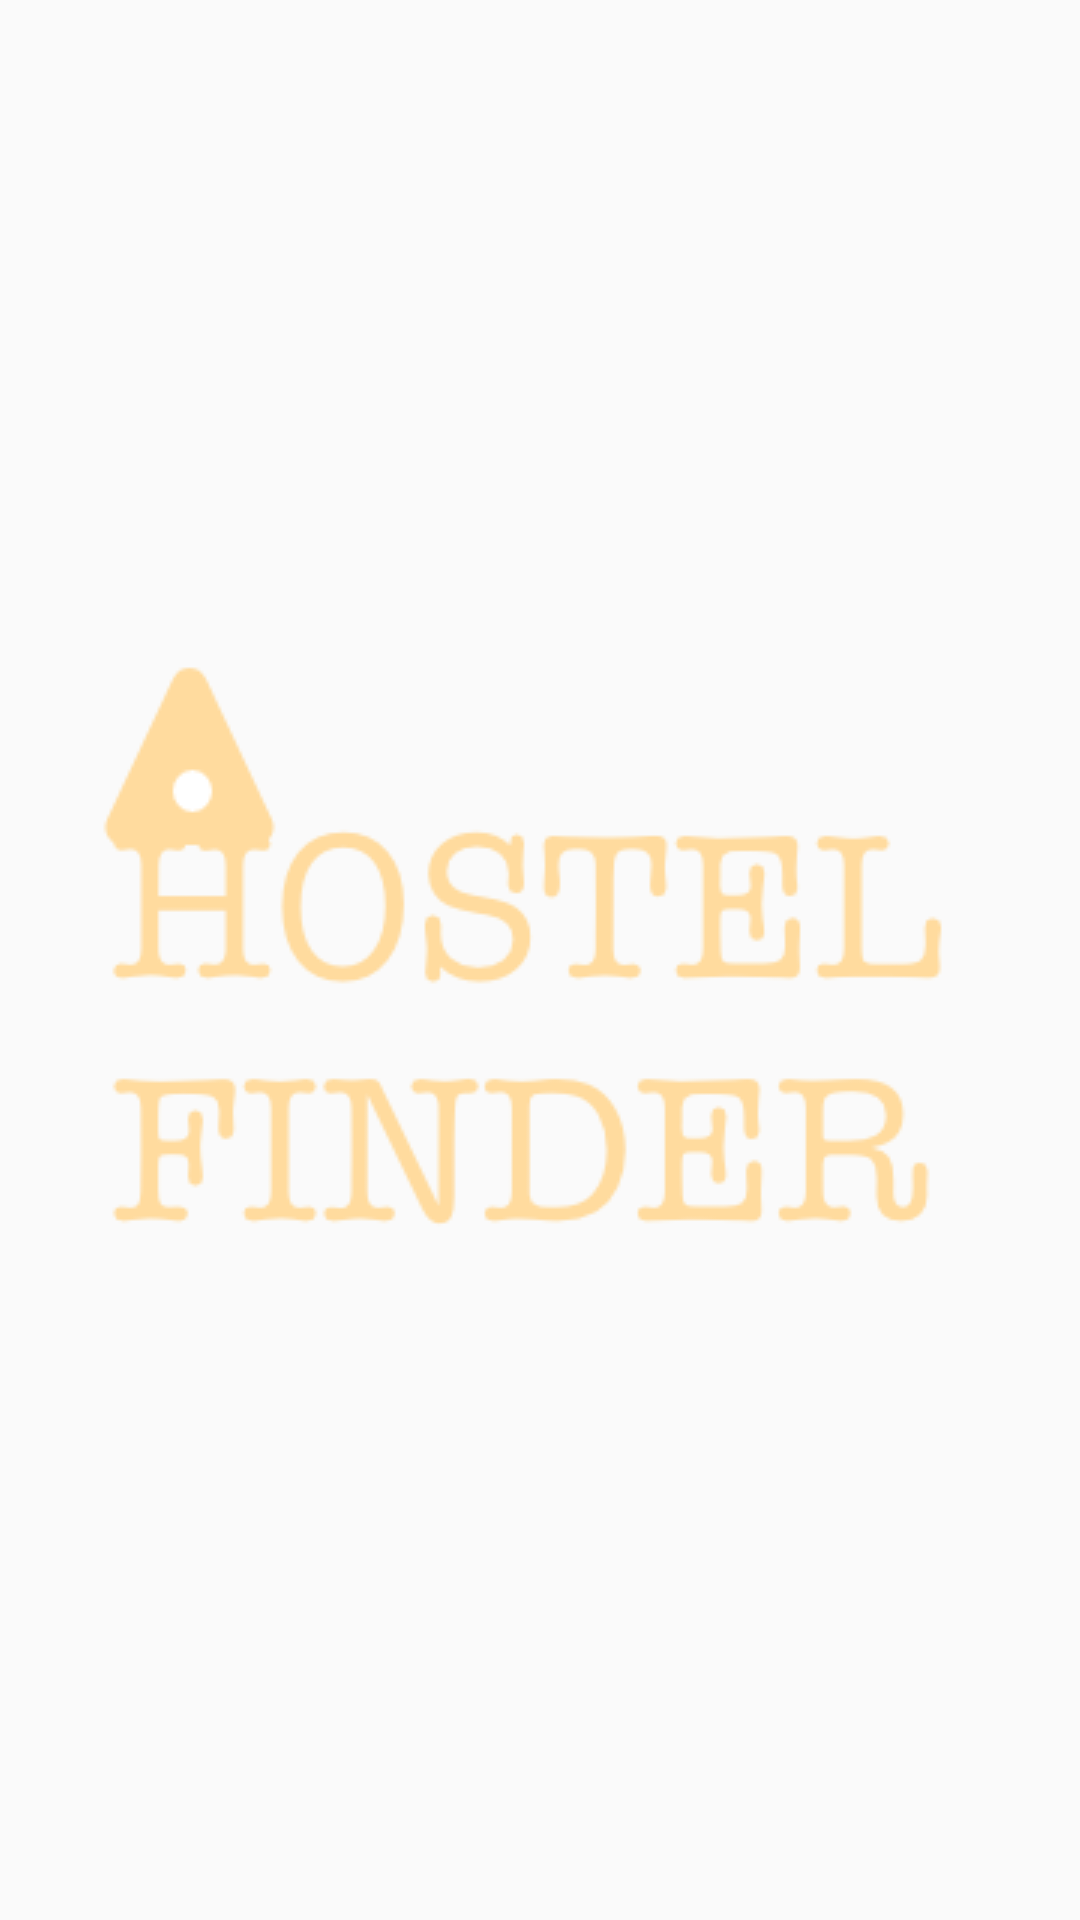

Reconstruct the res/layout file that produces this screen, plus the resources it refers to.
<!-- AndroidManifest.xml: application theme AppTheme -->
<!-- res/layout/activity_splash_activity.xml -->
<?xml version="1.0" encoding="utf-8"?>
<androidx.constraintlayout.widget.ConstraintLayout xmlns:android="http://schemas.android.com/apk/res/android"
    xmlns:app="http://schemas.android.com/apk/res-auto"
    xmlns:tools="http://schemas.android.com/tools"
    android:layout_width="match_parent"
    android:layout_height="match_parent"
    tools:context=".Splash_activity">

    <ImageView
        android:id="@+id/imageView"
        android:layout_width="wrap_content"
        android:layout_height="wrap_content"
        android:layout_marginStart="8dp"
        android:layout_marginTop="8dp"
        android:layout_marginEnd="8dp"
        android:layout_marginBottom="8dp"
        app:layout_constraintBottom_toBottomOf="parent"
        app:layout_constraintEnd_toEndOf="parent"
        app:layout_constraintHorizontal_bias="0.494"
        app:layout_constraintStart_toStartOf="parent"
        app:layout_constraintTop_toTopOf="parent"
        app:layout_constraintVertical_bias="0.499"
        app:srcCompat="@drawable/hostel_logo" />
</androidx.constraintlayout.widget.ConstraintLayout>
<!-- resources referenced by this layout -->
<resources>
  <!-- drawable hostel_logo: png bitmap (drawable-v24, 18402 bytes) -->
  <style name="AppTheme" parent="Theme.AppCompat.Light.DarkActionBar">
          
          <item name="colorPrimary">@color/colorPrimary</item>
          <item name="colorPrimaryDark">@color/colorPrimaryDark</item>
          <item name="colorAccent">@color/colorAccent</item>
      </style>
  <color name="colorPrimary">#F5EE10</color>
  <color name="colorPrimaryDark">#00574B</color>
  <color name="colorAccent">#D81B60</color>\
</resources>
